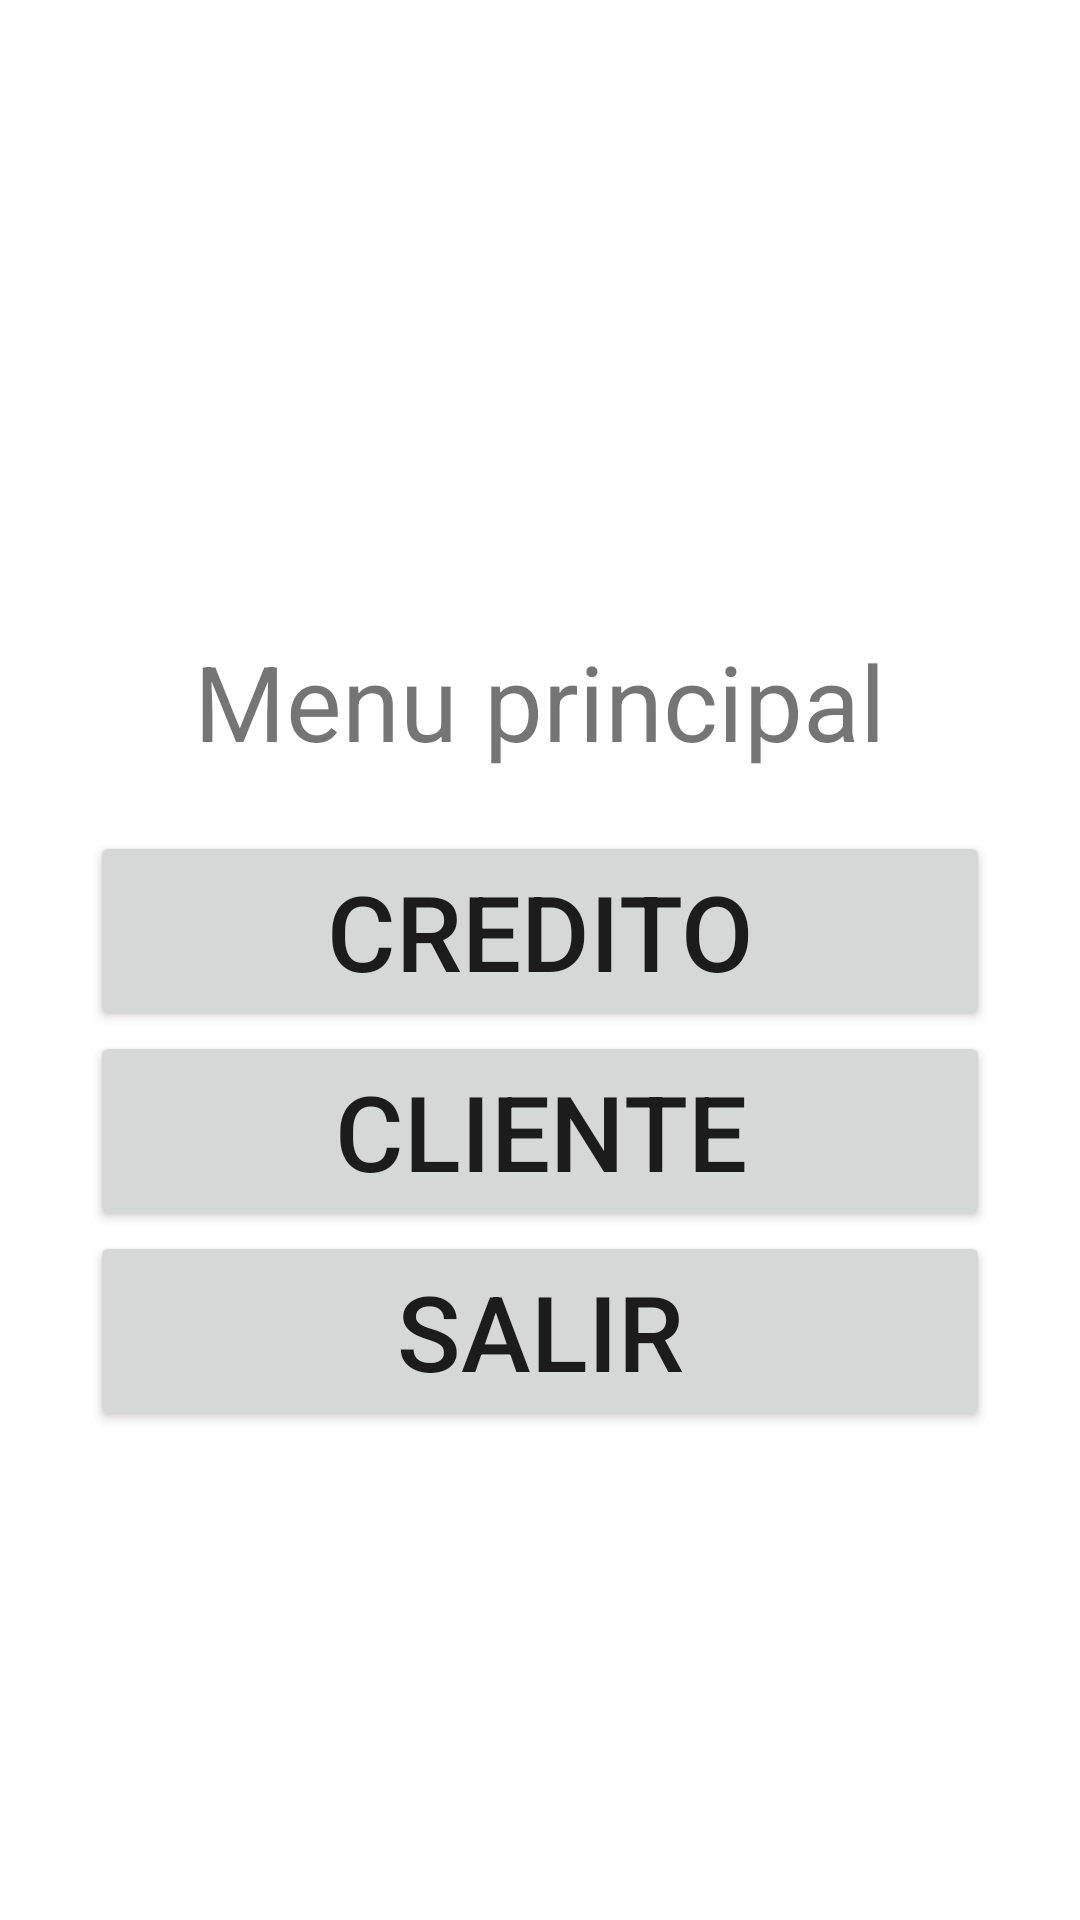

Here is an Android app screen rendered from its layout file. Give the layout XML and the strings, colors and styles it references.
<!-- AndroidManifest.xml: application theme Theme.Crediticio -->
<!-- res/layout/activity_menu.xml -->
<?xml version="1.0" encoding="utf-8"?>
<LinearLayout xmlns:android="http://schemas.android.com/apk/res/android"
    xmlns:app="http://schemas.android.com/apk/res-auto"
    xmlns:tools="http://schemas.android.com/tools"
    android:layout_width="match_parent"
    android:orientation="vertical"
    android:layout_height="match_parent"
    tools:context=".MenuActivity">

    <TextView
        android:id="@+id/tvusuario"
        android:layout_width="200dp"
        android:layout_height="wrap_content"
        android:layout_gravity="right"
        android:layout_marginTop="100dp"
        android:layout_marginRight="20dp"
        android:gravity="center"
        android:text=""
        android:textSize="30dp" />

    <TextView
        android:layout_width="300dp"
        android:layout_marginTop="70dp"
        android:layout_gravity="center"
        android:gravity="center"
        android:textSize="35dp"
        android:layout_height="wrap_content"
        android:text="Menu principal" />

    <Button
        android:layout_marginTop="20dp"
        android:layout_marginRight="30dp"
        android:layout_marginLeft="30dp"
        android:layout_width="match_parent"
        android:onClick="Creditos"
        android:layout_height="wrap_content"
        android:textSize="35dp"
        android:text="Credito" />

    <Button
        android:layout_marginRight="30dp"
        android:layout_marginLeft="30dp"
        android:layout_width="match_parent"
        android:layout_height="wrap_content"
        android:onClick="Usuarios"
        android:text="Cliente"
        android:textSize="35dp" />

    <Button
        android:layout_marginRight="30dp"
        android:layout_marginLeft="30dp"
        android:layout_width="match_parent"
        android:onClick="Salir"
        android:layout_height="wrap_content"
        android:text="Salir"
        android:textSize="35dp" />

</LinearLayout>
<!-- resources referenced by this layout -->
<resources>
  <style name="Theme.Crediticio" parent="Theme.MaterialComponents.DayNight.DarkActionBar">
          
          <item name="colorPrimary">@color/purple_500</item>
          <item name="colorPrimaryVariant">@color/purple_700</item>
          <item name="colorOnPrimary">@color/white</item>
          
          <item name="colorSecondary">@color/teal_200</item>
          <item name="colorSecondaryVariant">@color/teal_700</item>
          <item name="colorOnSecondary">@color/black</item>
          
          <item name="android:statusBarColor" tools:targetApi="l">?attr/colorPrimaryVariant</item>
          
      </style>
  <!-- not gathered from this repository: default colours our renderer supplied (Android Studio template values) -->
  <color name="purple_500">#FF6200EE</color>
  <color name="purple_700">#FF3700B3</color>
  <color name="teal_200">#FF03DAC5</color>
  <color name="teal_700">#FF018786</color>
  <color name="black">#FF000000</color>
  <color name="white">#FFFFFFFF</color>
</resources>
